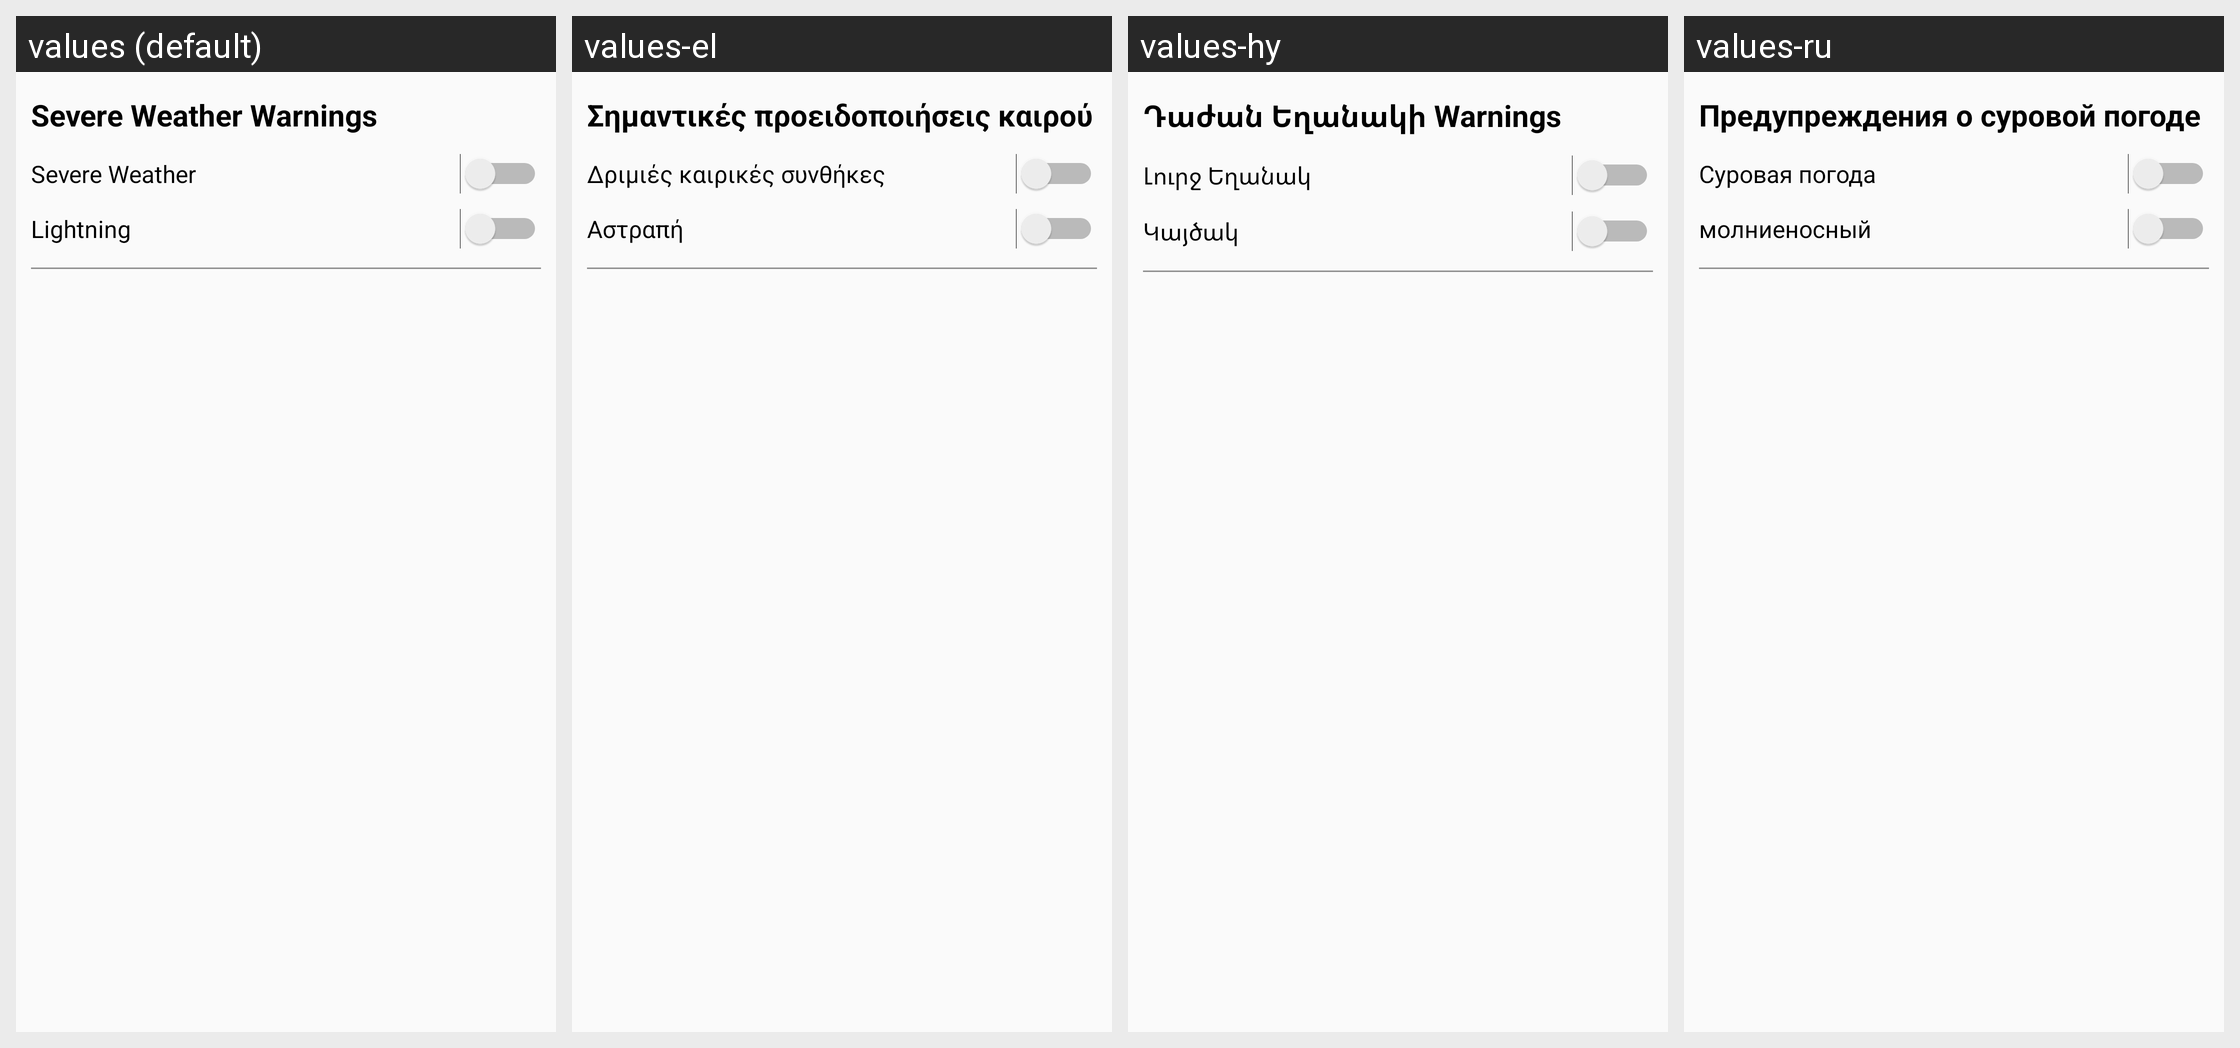

Strings drawn on this Android screen and how each of the app's shown locales translates them:
Android screen res/layout/fragment_notification_settings.xml rendered under 4 locales, left to right: values (default), values-el, values-hy, values-ru. Device: Nexus 5 (rendered at 1080×1920; each locale shown at half size, 540×960, under a caption strip naming it); theme AppTheme.
Other locales in the repository, not shown: values-am, values-ar, values-bn, values-de, values-es, values-fr, values-he, values-hi, values-it, values-iw, values-ja, values-ko, values-nl, values-pl, values-pt, values-sl, values-sv, values-tr, values-zh-rCN, values-zh-rTW.
Strings drawn on this screen, with the default value and each locale's value (text and hints the layout hard-codes, and strings that could not be matched under every locale, appear in the picture but are not listed):

severe_weather_warnings
  values: Severe Weather Warnings
  values-el: Σημαντικές προειδοποιήσεις καιρού
  values-hy: Դաժան Եղանակի Warnings
  values-ru: Предупреждения о суровой погоде

severe_weather
  values: Severe Weather
  values-el: Δριμιές καιρικές συνθήκες
  values-hy: Լուրջ Եղանակ
  values-ru: Суровая погода

lightning
  values: Lightning
  values-el: Αστραπή
  values-hy: Կայծակ
  values-ru: молниеносный
